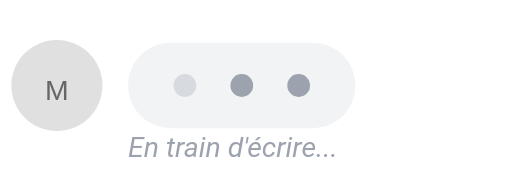
t = 0.00 s
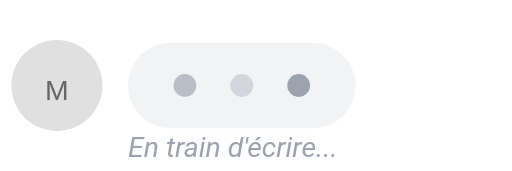
t = 0.38 s
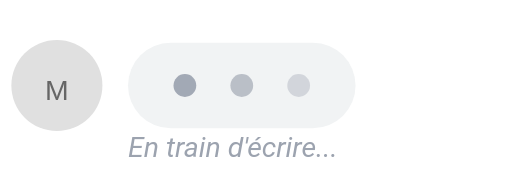
t = 0.68 s
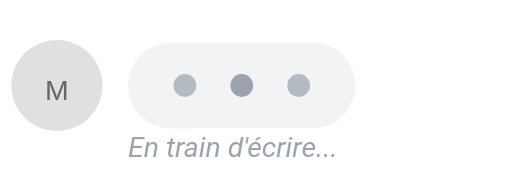
t = 1.05 s
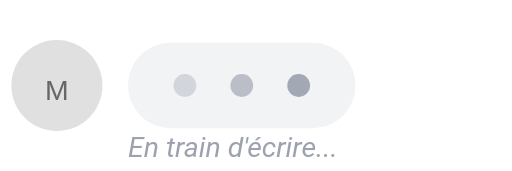
t = 1.43 s
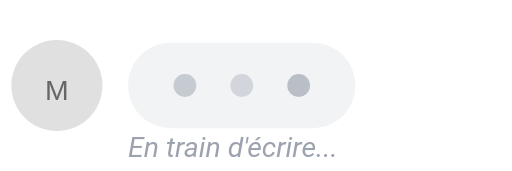
t = 1.73 s

The animated SVG that drew these frames (rendered in a browser with its animation timeline set to each time). Animation: 3 SMIL elements (animate=3); one cycle of 2.10 s, repeats indefinitely.

<svg width="180" height="60" viewBox="0 0 180 60" xmlns="http://www.w3.org/2000/svg">
  <!-- Indicateur "En train d'écrire..." -->
  <g id="typing-indicator">
    <!-- Avatar -->
    <circle cx="20" cy="30" r="16" fill="#e0e0e0"/>
    <text x="20" y="35" font-family="Arial" font-size="10" text-anchor="middle" fill="#666">M</text>
    
    <!-- Bulle avec animation -->
    <rect x="45" y="15" width="80" height="30" rx="15" fill="#f1f3f4"/>
    
    <!-- 3 points animés -->
    <circle cx="65" cy="30" r="4" fill="#9ca3af">
      <animate attributeName="opacity" values="0.3;1;0.3" dur="1.5s" repeatCount="indefinite"/>
    </circle>
    <circle cx="85" cy="30" r="4" fill="#9ca3af">
      <animate attributeName="opacity" values="0.3;1;0.3" dur="1.5s" begin="0.3s" repeatCount="indefinite"/>
    </circle>
    <circle cx="105" cy="30" r="4" fill="#9ca3af">
      <animate attributeName="opacity" values="0.3;1;0.3" dur="1.5s" begin="0.6s" repeatCount="indefinite"/>
    </circle>
    
    <!-- Texte "en train d'écrire" (optionnel) -->
    <text x="45" y="55" font-family="Roboto, Arial" font-size="10" fill="#9ca3af" font-style="italic">En train d'écrire...</text>
  </g>
</svg>
